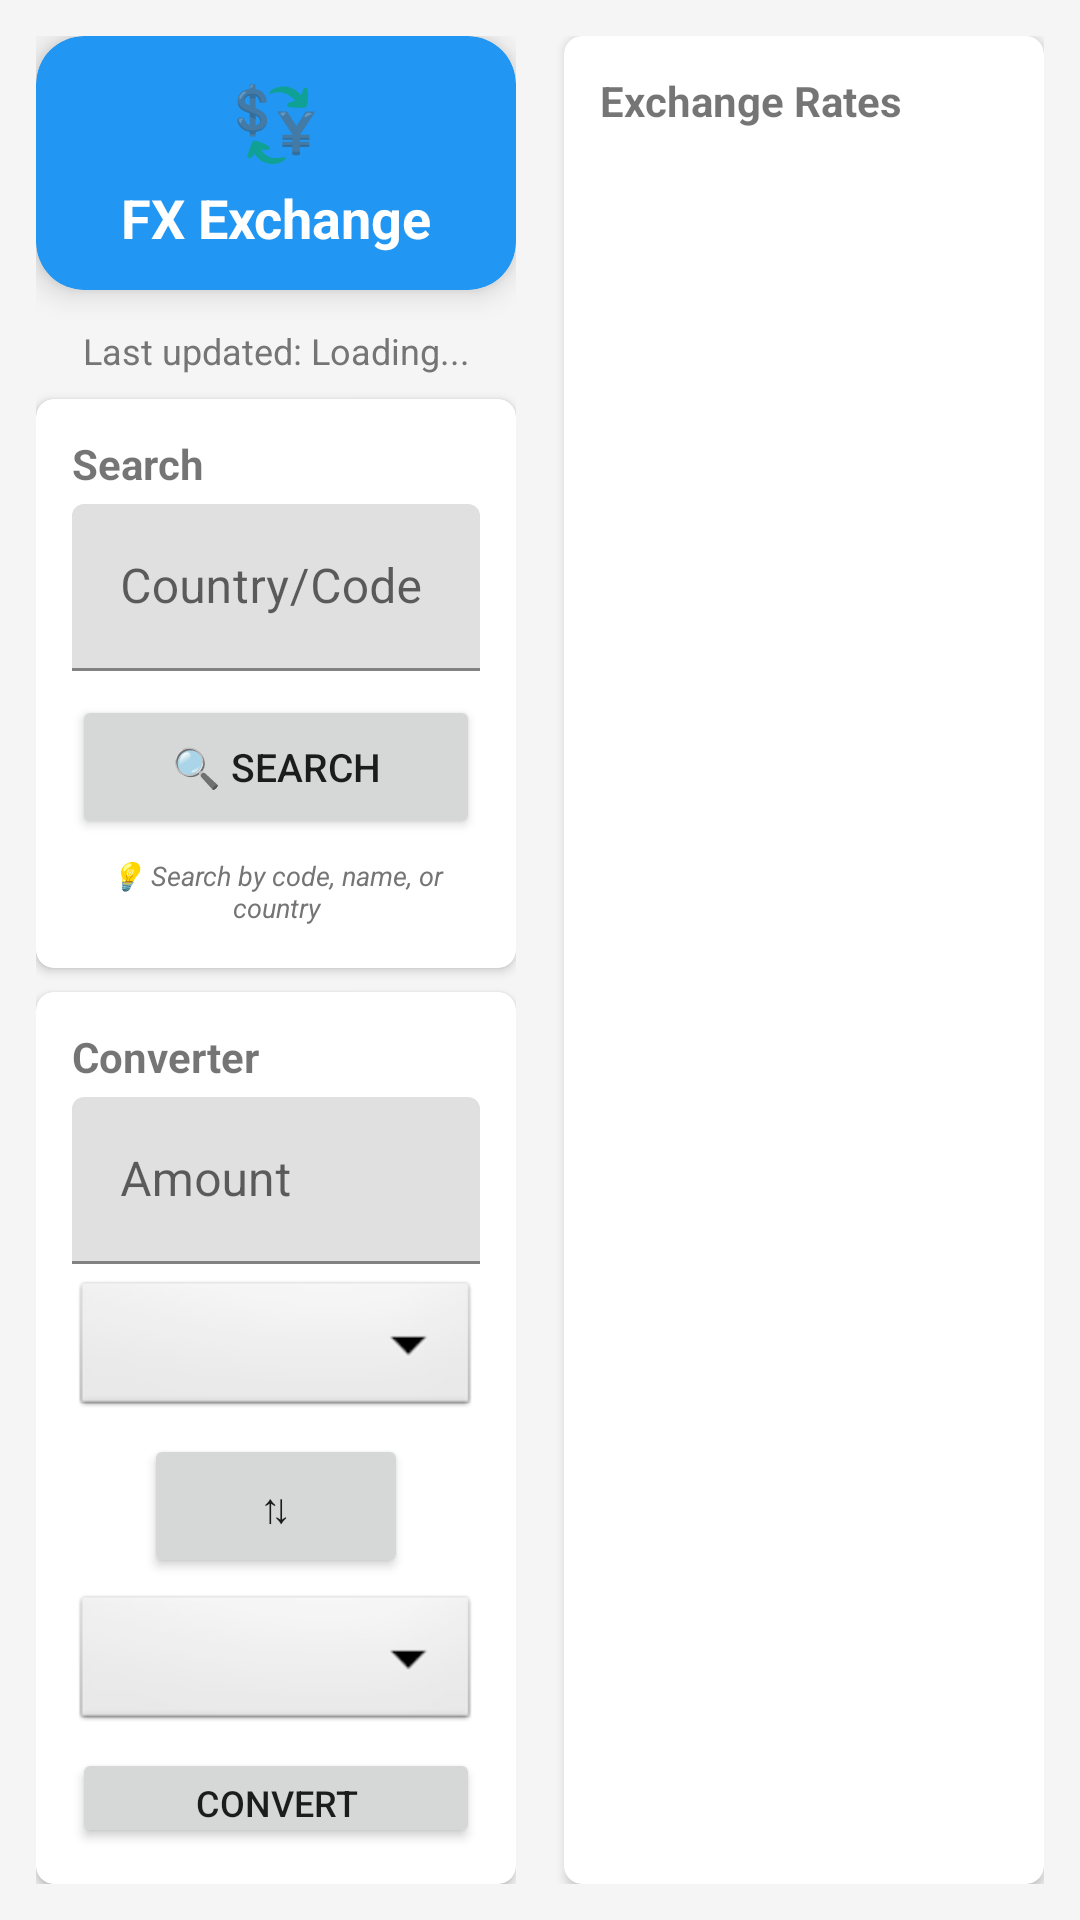

Reconstruct the res/layout file that produces this screen, plus the resources it refers to.
<!-- AndroidManifest.xml: application theme Theme.FxExchange -->
<!-- res/layout/activity_main_land.xml -->
<?xml version="1.0" encoding="utf-8"?>
<LinearLayout xmlns:android="http://schemas.android.com/apk/res/android"
    xmlns:app="http://schemas.android.com/apk/res-auto"
    android:layout_width="match_parent"
    android:layout_height="match_parent"
    android:orientation="horizontal"
    android:background="@color/background_light"
    android:padding="12dp">

    
    <LinearLayout
        android:layout_width="0dp"
        android:layout_height="match_parent"
        android:layout_weight="1"
        android:orientation="vertical"
        android:layout_marginEnd="8dp">

        
        <com.google.android.material.card.MaterialCardView
            android:layout_width="match_parent"
            android:layout_height="wrap_content"
            android:layout_marginBottom="12dp"
            app:cardCornerRadius="16dp"
            app:cardElevation="6dp"
            app:cardBackgroundColor="@color/primary_color">

            <LinearLayout
                android:layout_width="match_parent"
                android:layout_height="wrap_content"
                android:orientation="vertical"
                android:padding="12dp"
                android:gravity="center">

                <TextView
                    android:layout_width="wrap_content"
                    android:layout_height="wrap_content"
                    android:text="💱"
                    android:textSize="24sp"
                    android:layout_marginBottom="4dp" />

                <TextView
                    android:layout_width="match_parent"
                    android:layout_height="wrap_content"
                    android:text="FX Exchange"
                    android:textSize="18sp"
                    android:textStyle="bold"
                    android:textColor="@android:color/white"
                    android:gravity="center" />

            </LinearLayout>
        </com.google.android.material.card.MaterialCardView>

        
        <TextView
            android:id="@+id/tvLastUpdated"
            android:layout_width="match_parent"
            android:layout_height="wrap_content"
            android:text="Last updated: Loading..."
            android:textSize="12sp"
            android:textColor="@color/text_secondary"
            android:gravity="center"
            android:layout_marginBottom="8dp" />

        
        <com.google.android.material.card.MaterialCardView
            android:layout_width="match_parent"
            android:layout_height="wrap_content"
            android:layout_marginBottom="8dp"
            app:cardCornerRadius="6dp"
            app:cardElevation="2dp">

            <LinearLayout
                android:layout_width="match_parent"
                android:layout_height="wrap_content"
                android:orientation="vertical"
                android:padding="12dp">

                <TextView
                    android:layout_width="match_parent"
                    android:layout_height="wrap_content"
                    android:text="Search"
                    android:textSize="14sp"
                    android:textStyle="bold"
                    android:layout_marginBottom="4dp" />

                <com.google.android.material.textfield.TextInputLayout
                    android:layout_width="match_parent"
                    android:layout_height="wrap_content"
                    android:hint="Country/Code">

                    <com.google.android.material.textfield.TextInputEditText
                        android:id="@+id/etSearch"
                        android:layout_width="match_parent"
                        android:layout_height="wrap_content" />
                </com.google.android.material.textfield.TextInputLayout>

                <Button
                    android:id="@+id/btnSearch"
                    android:layout_width="match_parent"
                    android:layout_height="wrap_content"
                    android:text="🔍 Search"
                    android:textSize="13sp"
                    android:layout_marginTop="8dp"
                    android:padding="10dp" />

                <TextView
                    android:layout_width="match_parent"
                    android:layout_height="wrap_content"
                    android:text="💡 Search by code, name, or country"
                    android:textColor="@color/text_secondary"
                    android:textSize="9sp"
                    android:textStyle="italic"
                    android:gravity="center"
                    android:layout_marginTop="4dp"
                    android:padding="2dp" />

            </LinearLayout>
        </com.google.android.material.card.MaterialCardView>

        
        <com.google.android.material.card.MaterialCardView
            android:layout_width="match_parent"
            android:layout_height="wrap_content"
            app:cardCornerRadius="6dp"
            app:cardElevation="2dp">

            <LinearLayout
                android:layout_width="match_parent"
                android:layout_height="wrap_content"
                android:orientation="vertical"
                android:padding="12dp">

                <TextView
                    android:layout_width="match_parent"
                    android:layout_height="wrap_content"
                    android:text="Converter"
                    android:textSize="14sp"
                    android:textStyle="bold"
                    android:layout_marginBottom="4dp" />

                <com.google.android.material.textfield.TextInputLayout
                    android:layout_width="match_parent"
                    android:layout_height="wrap_content"
                    android:hint="Amount">

                    <com.google.android.material.textfield.TextInputEditText
                        android:id="@+id/etAmount"
                        android:layout_width="match_parent"
                        android:layout_height="wrap_content"
                        android:inputType="numberDecimal" />
                </com.google.android.material.textfield.TextInputLayout>

                <Spinner
                    android:id="@+id/spinnerFrom"
                    android:layout_width="match_parent"
                    android:layout_height="wrap_content"
                    android:layout_marginTop="4dp"
                    android:layout_marginBottom="4dp"
                    android:background="@android:drawable/btn_dropdown"
                    android:popupBackground="@color/card_background" />

                <Button
                    android:id="@+id/btnSwap"
                    android:layout_width="wrap_content"
                    android:layout_height="wrap_content"
                    android:text="⇅"
                    android:layout_gravity="center"
                    android:layout_marginBottom="4dp" />

                <Spinner
                    android:id="@+id/spinnerTo"
                    android:layout_width="match_parent"
                    android:layout_height="wrap_content"
                    android:layout_marginBottom="4dp"
                    android:background="@android:drawable/btn_dropdown"
                    android:popupBackground="@color/card_background" />

                <Button
                    android:id="@+id/btnConvert"
                    android:layout_width="match_parent"
                    android:layout_height="wrap_content"
                    android:text="Convert"
                    android:textSize="12sp" />

                <TextView
                    android:id="@+id/tvResult"
                    android:layout_width="match_parent"
                    android:layout_height="wrap_content"
                    android:text=""
                    android:textSize="14sp"
                    android:textStyle="bold"
                    android:textColor="@color/primary_color"
                    android:gravity="center"
                    android:layout_marginTop="4dp"
                    android:background="@drawable/result_background"
                    android:padding="8dp"
                    android:minHeight="40dp" />

            </LinearLayout>
        </com.google.android.material.card.MaterialCardView>

    </LinearLayout>

    
    <com.google.android.material.card.MaterialCardView
        android:layout_width="0dp"
        android:layout_height="match_parent"
        android:layout_weight="1"
        android:layout_marginStart="8dp"
        app:cardCornerRadius="6dp"
        app:cardElevation="2dp">

        <LinearLayout
            android:layout_width="match_parent"
            android:layout_height="match_parent"
            android:orientation="vertical"
            android:padding="12dp">

            <TextView
                android:layout_width="match_parent"
                android:layout_height="wrap_content"
                android:text="Exchange Rates"
                android:textSize="14sp"
                android:textStyle="bold"
                android:layout_marginBottom="8dp" />

            <ListView
                android:id="@+id/listViewCurrencies"
                android:layout_width="match_parent"
                android:layout_height="match_parent" />

        </LinearLayout>
    </com.google.android.material.card.MaterialCardView>

    
    <TextView
        android:id="@+id/tvError"
        android:layout_width="match_parent"
        android:layout_height="wrap_content"
        android:text=""
        android:textColor="@android:color/holo_red_dark"
        android:gravity="center"
        android:layout_marginTop="16dp"
        android:visibility="gone" />

</LinearLayout>
<!-- resources referenced by this layout -->
<resources>
  <color name="background_light">#FFF5F5F5</color>
  <color name="card_background">#FFFFFFFF</color>
  <color name="primary_color">#FF2196F3</color>
  <color name="text_secondary">#FF757575</color>
  <!-- drawable result_background (drawable) -->
  <?xml version="1.0" encoding="utf-8"?>
  <shape xmlns:android="http://schemas.android.com/apk/res/android"
      android:shape="rectangle">
      <solid android:color="#E3F2FD" />
      <corners android:radius="8dp" />
      <stroke
          android:width="2dp"
          android:color="@color/primary_color" />
  </shape>
  <style name="Theme.FxExchange" parent="Theme.MaterialComponents.DayNight.DarkActionBar">
          
          <item name="colorPrimary">@color/purple_500</item>
          <item name="colorPrimaryVariant">@color/purple_700</item>
          <item name="colorOnPrimary">@color/white</item>
          
          <item name="colorSecondary">@color/teal_200</item>
          <item name="colorSecondaryVariant">@color/teal_700</item>
          <item name="colorOnSecondary">@color/black</item>
          
          <item name="android:statusBarColor">?attr/colorPrimaryVariant</item>
          
      </style>
  <color name="purple_500">#FF6200EE</color>
  <color name="purple_700">#FF3700B3</color>
  <color name="white">#FFFFFFFF</color>
  <color name="teal_200">#FF03DAC5</color>
  <color name="teal_700">#FF018786</color>
  <color name="black">#FF000000</color>
</resources>
